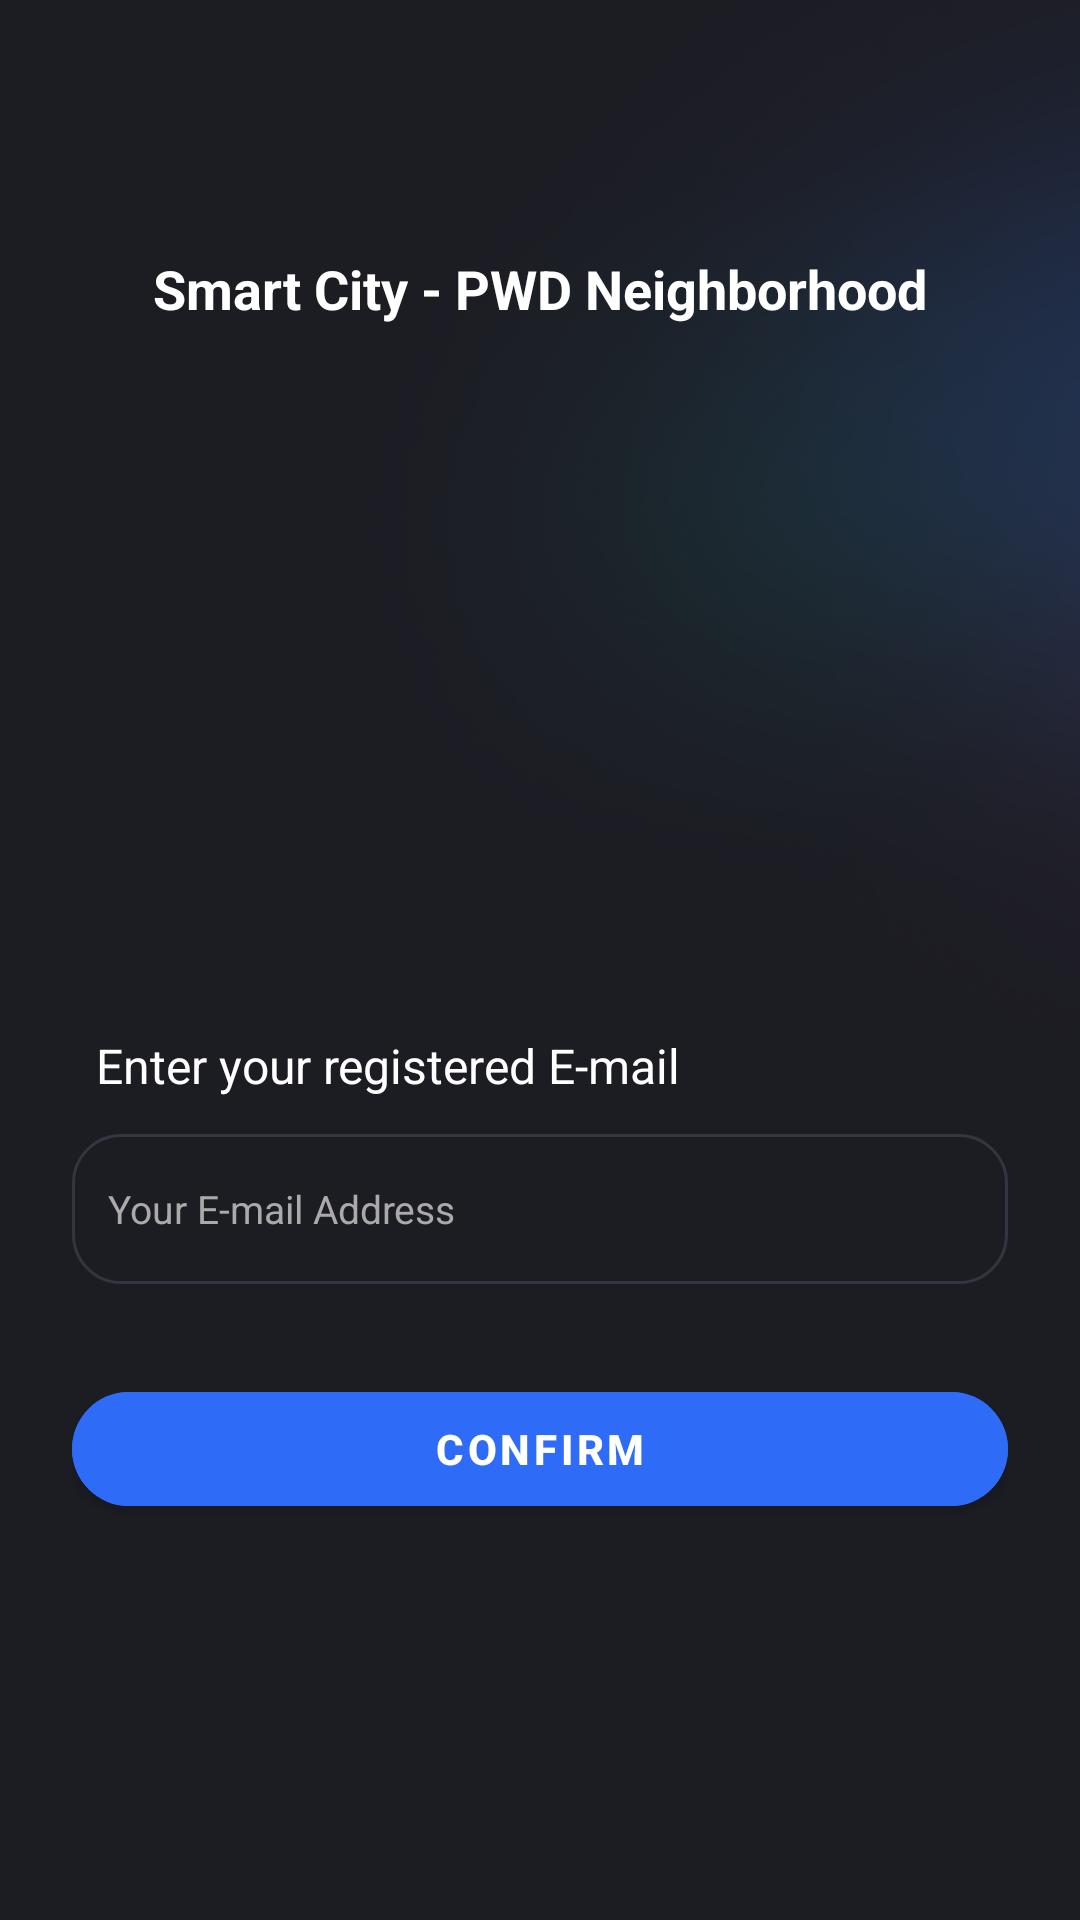

Produce the Android XML layout that renders to this screen, including the resource entries it uses.
<!-- AndroidManifest.xml: application theme Theme.SmartCity -->
<!-- res/layout/forgotpasspage.xml -->
<?xml version="1.0" encoding="utf-8"?>
<androidx.constraintlayout.widget.ConstraintLayout
    xmlns:android="http://schemas.android.com/apk/res/android"
    xmlns:app="http://schemas.android.com/apk/res-auto"
    xmlns:tools="http://schemas.android.com/tools"
    android:layout_width="match_parent"
    android:layout_height="match_parent"
    android:background="@drawable/loginpagebg"
    android:padding="24dp"
    tools:context=".actforgotpass">

    
    <TextView
        android:id="@+id/title"
        android:layout_width="0dp"
        android:layout_height="wrap_content"
        android:text="Smart City - PWD Neighborhood"
        android:textColor="#FFFFFF"
        android:textSize="18sp"
        android:textStyle="bold"
        android:gravity="center"
        app:layout_constraintTop_toTopOf="parent"
        app:layout_constraintStart_toStartOf="parent"
        app:layout_constraintEnd_toEndOf="parent"
        android:layout_marginTop="60dp"/>

    

    

    <TextView
        android:id="@+id/emailLabel"
        android:layout_width="wrap_content"
        android:layout_height="wrap_content"
        android:layout_marginStart="8dp"
        android:layout_marginTop="236dp"
        android:text="Enter your registered E-mail"
        android:textColor="#FFFFFF"
        android:textSize="16sp"
        app:layout_constraintStart_toStartOf="parent"
        app:layout_constraintTop_toBottomOf="@id/title" />

    <EditText
        android:id="@+id/emailInput"
        android:layout_width="0dp"
        android:layout_height="50dp"
        android:hint="Your E-mail Address"
        android:background="@drawable/outlined_edittext"
        android:padding="12dp"
        android:textSize="13sp"
        android:textColor="#FFFFFF"
        android:textColorHint="#AAAAAA"
        app:layout_constraintTop_toBottomOf="@id/emailLabel"
        app:layout_constraintStart_toStartOf="parent"
        app:layout_constraintEnd_toEndOf="parent"
        android:layout_marginTop="12dp"/>

    
    <com.google.android.material.button.MaterialButton
        android:id="@+id/confirmButton"
        android:layout_width="0dp"
        android:layout_height="50dp"
        android:layout_marginTop="30dp"
        android:backgroundTint="#2E6BF6"
        android:text="Confirm"
        android:textColor="#FFFFFF"
        android:textStyle="bold"
        app:cornerRadius="19dp"
        app:layout_constraintTop_toBottomOf="@id/emailInput"
        app:layout_constraintStart_toStartOf="parent"
        app:layout_constraintEnd_toEndOf="parent" />

    

    
    <TextView
        android:id="@+id/bottomText"
        android:layout_width="wrap_content"
        android:layout_height="wrap_content"
        android:layout_marginTop="264dp"
        android:text="If you don't have an account yet?"
        android:textColor="#FFFFFF"
        android:textSize="12sp"
        app:layout_constraintEnd_toEndOf="parent"
        app:layout_constraintStart_toStartOf="parent"
        app:layout_constraintTop_toBottomOf="@id/confirmButton" />

    <com.google.android.material.button.MaterialButton
        android:id="@+id/signUpButton"
        android:layout_width="0dp"
        android:layout_height="50dp"
        android:layout_marginTop="12dp"
        android:backgroundTint="#333333"
        android:text="Sign Up"
        android:textColor="#FFFFFF"
        app:cornerRadius="19dp"
        app:layout_constraintTop_toBottomOf="@id/bottomText"
        app:layout_constraintStart_toStartOf="parent"
        app:layout_constraintEnd_toEndOf="parent" />

</androidx.constraintlayout.widget.ConstraintLayout>
<!-- resources referenced by this layout -->
<resources>
  <!-- drawable loginpagebg: png bitmap (drawable, 55437 bytes) -->
  <!-- drawable outlined_edittext (drawable) -->
  <shape xmlns:android="http://schemas.android.com/apk/res/android"
      android:shape="rectangle">
      <solid android:color="@android:color/transparent" />
      <stroke android:width="1dp" android:color="#353542" />
      <corners android:radius="16dp" />
  </shape>
  <style name="Theme.SmartCity" parent="Base.Theme.SmartCity" />
  <style name="Base.Theme.SmartCity" parent="Theme.MaterialComponents.DayNight.NoActionBar">
          
      </style>
</resources>
